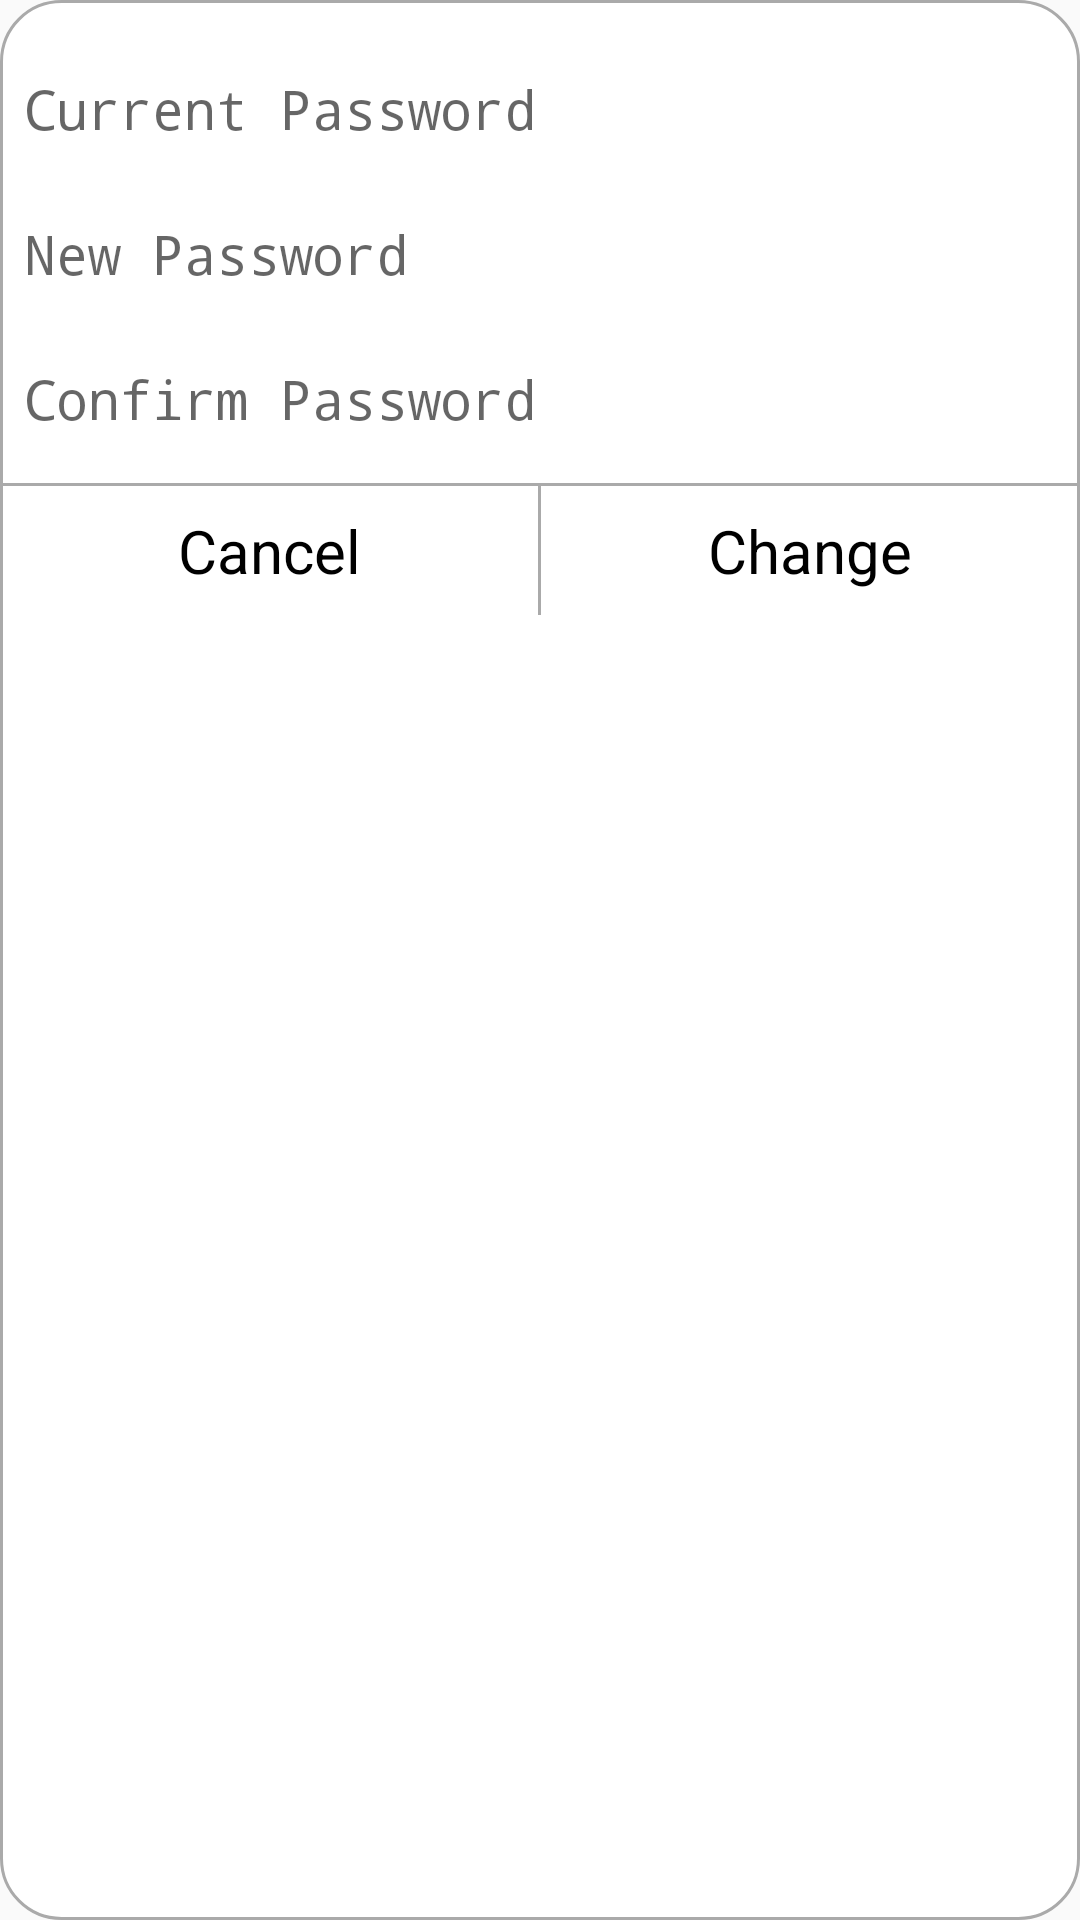

This screen was rendered from an Android layout file. Write that file and the resources it references.
<!-- AndroidManifest.xml: application theme AppTheme -->
<!-- res/layout/dialog_password_change.xml -->
<?xml version="1.0" encoding="utf-8"?>
<LinearLayout xmlns:android="http://schemas.android.com/apk/res/android"
    android:layout_width="match_parent"
    android:layout_height="wrap_content"
    android:background="@drawable/shape_dialog_change_pass"
    android:orientation="vertical">

    <EditText
        android:id="@+id/edt_current_pwd"
        android:layout_width="match_parent"
        android:layout_height="wrap_content"
        android:layout_marginTop="16dp"
        android:background="@drawable/shape_edt_blank"
        android:hint="Current Password"
        android:inputType="textPassword"
        android:padding="8dp" />

    <EditText
        android:id="@+id/edt_new_pwd"
        android:layout_width="match_parent"
        android:layout_height="wrap_content"
        android:layout_marginTop="8dp"
        android:background="@drawable/shape_edt_blank"
        android:hint="New Password"
        android:inputType="textPassword"
        android:padding="8dp" />

    <EditText
        android:id="@+id/edt_confirm_new_pwd"
        android:layout_width="match_parent"
        android:layout_height="wrap_content"
        android:layout_marginBottom="8dp"
        android:layout_marginTop="8dp"
        android:background="@drawable/shape_edt_blank"
        android:hint="Confirm Password"
        android:inputType="textPassword"
        android:padding="8dp" />

    <View
        android:layout_width="match_parent"
        android:layout_height="1dp"
        android:background="@android:color/darker_gray" />

    <LinearLayout
        android:layout_width="match_parent"
        android:layout_height="wrap_content"
        android:orientation="horizontal">

        <TextView
            android:id="@+id/tv_cancel"
            android:layout_width="0dp"
            android:layout_height="wrap_content"
            android:layout_weight="1"
            android:gravity="center"
            android:paddingBottom="8dp"
            android:paddingTop="8dp"
            android:text="Cancel"
            android:textColor="@android:color/black"
            android:textSize="20sp" />

        <View
            android:layout_width="1dp"
            android:layout_height="match_parent"
            android:background="@android:color/darker_gray" />

        <TextView
            android:id="@+id/tv_change"
            android:layout_width="0dp"
            android:layout_height="wrap_content"
            android:layout_weight="1"
            android:gravity="center"
            android:paddingBottom="8dp"
            android:paddingTop="8dp"
            android:text="Change"
            android:textColor="@android:color/black"
            android:textSize="20sp" />

    </LinearLayout>


</LinearLayout>
<!-- resources referenced by this layout -->
<resources>
  <!-- drawable shape_dialog_change_pass (drawable) -->
  <?xml version="1.0" encoding="utf-8"?>
  <shape xmlns:android="http://schemas.android.com/apk/res/android"
      android:shape="rectangle">
  
      <stroke android:width="1dp"
          android:color="@android:color/darker_gray"/>
  
      <solid android:color="@android:color/white"/>
  
      <corners android:radius="20dp"/>
  
  </shape>
  <style name="AppTheme" parent="Theme.AppCompat.Light.DarkActionBar">
          
          <item name="colorPrimary">@color/colorPrimary</item>
          <item name="colorPrimaryDark">@color/colorPrimaryDark</item>
          <item name="colorAccent">@color/colorAccent</item>
      </style>
  <color name="colorPrimary">#3F51B5</color>
  <color name="colorPrimaryDark">#303F9F</color>
  <color name="colorAccent">#FF4081</color>
</resources>
